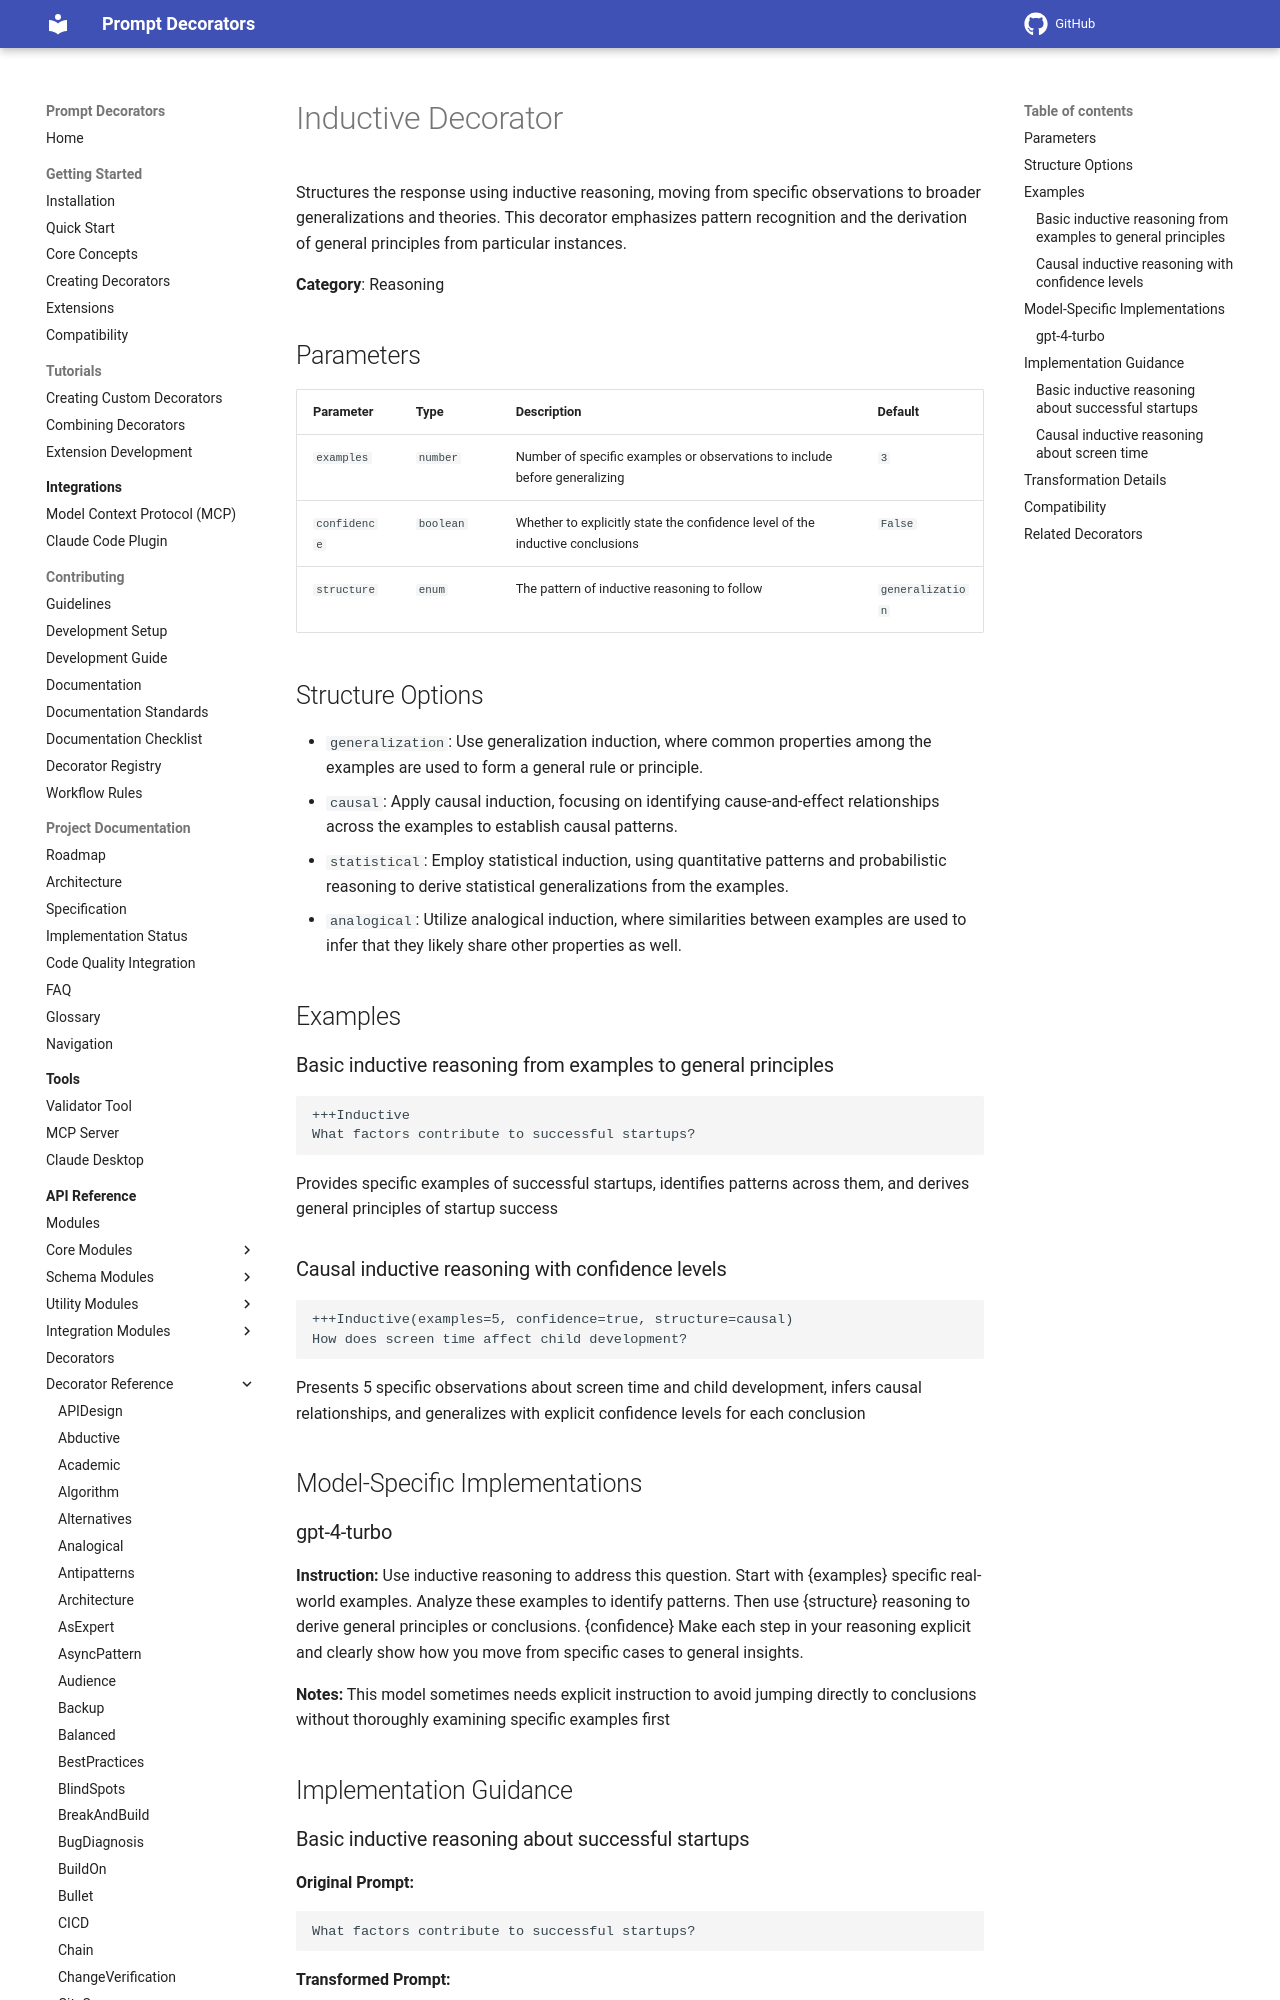

repository: synaptiai/prompt-decorators · page: api/decorators/Inductive/index.html · generator: mkdocs

# Inductive Decorator

Structures the response using inductive reasoning, moving from specific observations to broader generalizations and theories. This decorator emphasizes pattern recognition and the derivation of general principles from particular instances.

**Category**: Reasoning

## Parameters

| Parameter | Type | Description | Default |
|-----------|------|-------------|--------|
| `examples` | `number` | Number of specific examples or observations to include before generalizing | `3` |
| `confidence` | `boolean` | Whether to explicitly state the confidence level of the inductive conclusions | `False` |
| `structure` | `enum` | The pattern of inductive reasoning to follow | `generalization` |

## Structure Options

- `generalization`: Use generalization induction, where common properties among the examples are used to form a general rule or principle.
- `causal`: Apply causal induction, focusing on identifying cause-and-effect relationships across the examples to establish causal patterns.
- `statistical`: Employ statistical induction, using quantitative patterns and probabilistic reasoning to derive statistical generalizations from the examples.
- `analogical`: Utilize analogical induction, where similarities between examples are used to infer that they likely share other properties as well.

## Examples

### Basic inductive reasoning from examples to general principles

```
+++Inductive
What factors contribute to successful startups?
```

Provides specific examples of successful startups, identifies patterns across them, and derives general principles of startup success

### Causal inductive reasoning with confidence levels

```
+++Inductive(examples=5, confidence=true, structure=causal)
How does screen time affect child development?
```

Presents 5 specific observations about screen time and child development, infers causal relationships, and generalizes with explicit confidence levels for each conclusion

## Model-Specific Implementations
